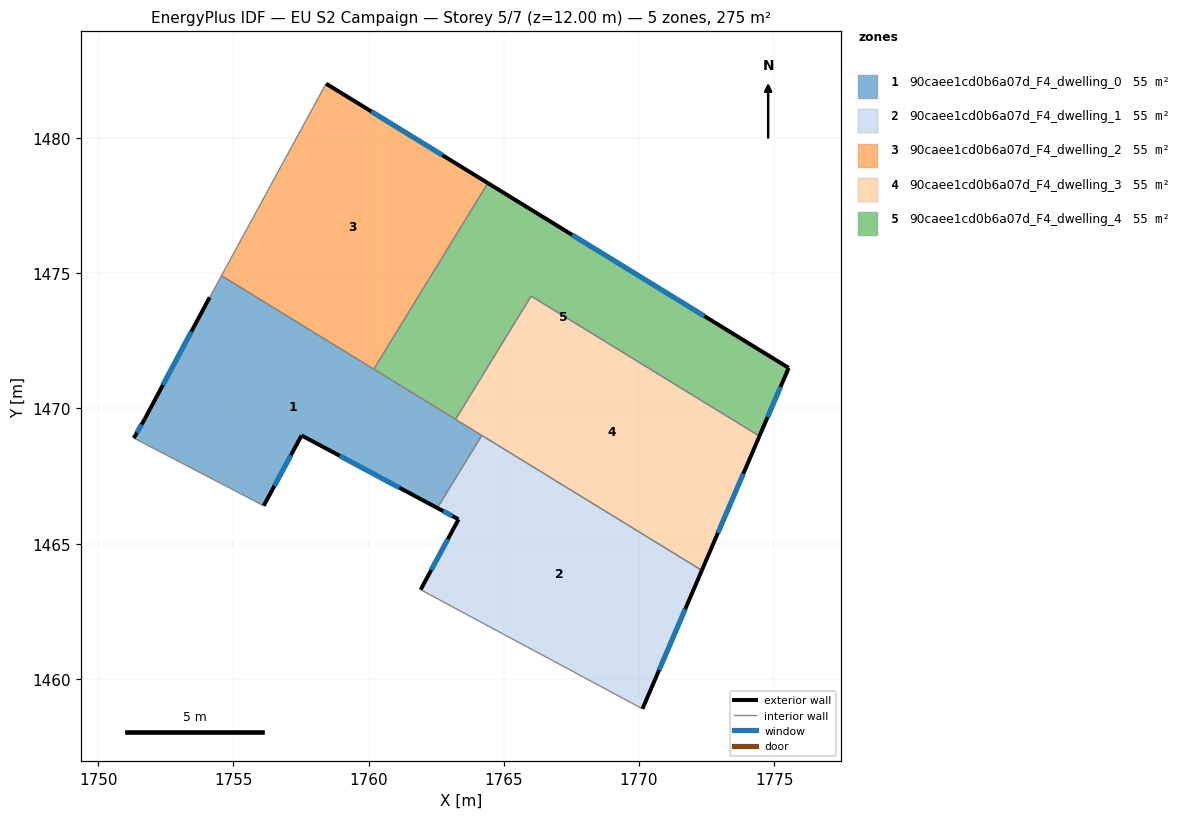
=== STOREY PLAN SPEC (per zone: floor XY polygon, exterior-wall plan segments, windows/doors) ===
zone 1: 90caee1cd0b6a07d_F4_dwelling_0  (55.0 m²)
  floor: (1764.19, 1469.00) (1762.54, 1466.32) (1757.52, 1469.00) (1756.12, 1466.40) (1751.32, 1468.91) (1751.72, 1469.61) (1754.12, 1474.11) (1754.56, 1474.91)
  exterior wall: (1751.72, 1469.61) – (1751.32, 1468.91)  [0.8 m]
    window: (1751.61, 1469.41) – (1751.43, 1469.10)  [0.5 m²]
  exterior wall: (1754.12, 1474.11) – (1751.72, 1469.61)  [5.1 m]
    window: (1753.45, 1472.85) – (1752.39, 1470.87)  [3.0 m²]
  exterior wall: (1757.52, 1469.00) – (1762.54, 1466.32)  [5.7 m]
    window: (1758.93, 1468.25) – (1761.13, 1467.07)  [3.3 m²]
  exterior wall: (1756.12, 1466.40) – (1757.52, 1469.00)  [3.0 m]
    window: (1756.51, 1467.13) – (1757.13, 1468.27)  [1.7 m²]
  interior walls: 6
zone 2: 90caee1cd0b6a07d_F4_dwelling_1  (55.0 m²)
  floor: (1772.32, 1464.01) (1770.13, 1458.89) (1761.92, 1463.30) (1763.33, 1465.90) (1762.54, 1466.32) (1764.19, 1469.00)
  exterior wall: (1763.33, 1465.90) – (1761.92, 1463.30)  [3.0 m]
    window: (1762.93, 1465.17) – (1762.32, 1464.03)  [1.7 m²]
  exterior wall: (1762.54, 1466.32) – (1763.33, 1465.90)  [0.9 m]
    window: (1762.76, 1466.20) – (1763.11, 1466.02)  [0.5 m²]
  exterior wall: (1770.13, 1458.89) – (1772.32, 1464.01)  [5.6 m]
    window: (1770.74, 1460.33) – (1771.71, 1462.58)  [3.2 m²]
  interior walls: 3
zone 3: 90caee1cd0b6a07d_F4_dwelling_2  (55.0 m²)
  floor: (1764.41, 1478.33) (1760.19, 1471.45) (1754.56, 1474.91) (1758.43, 1482.01)
  exterior wall: (1764.41, 1478.33) – (1758.43, 1482.01)  [7.0 m]
    window: (1762.73, 1479.37) – (1760.10, 1480.98)  [4.1 m²]
  interior walls: 3
zone 4: 90caee1cd0b6a07d_F4_dwelling_3  (55.0 m²)
  floor: (1774.45, 1468.98) (1772.32, 1464.01) (1763.22, 1469.60) (1766.01, 1474.16)
  exterior wall: (1772.32, 1464.01) – (1774.45, 1468.98)  [5.4 m]
    window: (1772.92, 1465.40) – (1773.86, 1467.59)  [3.1 m²]
  interior walls: 4
zone 5: 90caee1cd0b6a07d_F4_dwelling_4  (55.0 m²)
  floor: (1775.54, 1471.50) (1774.45, 1468.98) (1766.01, 1474.16) (1763.22, 1469.60) (1760.19, 1471.45) (1764.41, 1478.33)
  exterior wall: (1775.54, 1471.50) – (1764.41, 1478.33)  [13.1 m]
    window: (1772.42, 1473.42) – (1767.53, 1476.42)  [7.6 m²]
  exterior wall: (1774.45, 1468.98) – (1775.54, 1471.50)  [2.7 m]
    window: (1774.76, 1469.68) – (1775.23, 1470.79)  [1.6 m²]
  interior walls: 4

=== DERIVED (storey summary) ===
Building: EU S2 Campaign
Storey: 5 of 7  (floor level z = 12.00 m)
Storey gross floor area: 275.2 m²
Zones on this storey: 5
  - 90caee1cd0b6a07d_F4_dwelling_0: floor 55.0 m²; exterior wall 14.6 m (43.7 m²); 4 window(s) 8.4 m²; WWR 19.3%
  - 90caee1cd0b6a07d_F4_dwelling_1: floor 55.0 m²; exterior wall 9.4 m (28.2 m²); 3 window(s) 5.5 m²; WWR 19.3%
  - 90caee1cd0b6a07d_F4_dwelling_2: floor 55.0 m²; exterior wall 7.0 m (21.1 m²); 1 window(s) 4.1 m²; WWR 19.3%
  - 90caee1cd0b6a07d_F4_dwelling_3: floor 55.0 m²; exterior wall 5.4 m (16.2 m²); 1 window(s) 3.1 m²; WWR 19.3%
  - 90caee1cd0b6a07d_F4_dwelling_4: floor 55.0 m²; exterior wall 15.8 m (47.4 m²); 2 window(s) 9.2 m²; WWR 19.3%
Zone adjacency (shared interzone walls):
  - 90caee1cd0b6a07d_F4_dwelling_0 ↔ 90caee1cd0b6a07d_F4_dwelling_1
  - 90caee1cd0b6a07d_F4_dwelling_0 ↔ 90caee1cd0b6a07d_F4_dwelling_2
  - 90caee1cd0b6a07d_F4_dwelling_0 ↔ 90caee1cd0b6a07d_F4_dwelling_3
  - 90caee1cd0b6a07d_F4_dwelling_0 ↔ 90caee1cd0b6a07d_F4_dwelling_4
  - 90caee1cd0b6a07d_F4_dwelling_1 ↔ 90caee1cd0b6a07d_F4_dwelling_3
  - 90caee1cd0b6a07d_F4_dwelling_2 ↔ 90caee1cd0b6a07d_F4_dwelling_4
  - 90caee1cd0b6a07d_F4_dwelling_3 ↔ 90caee1cd0b6a07d_F4_dwelling_4